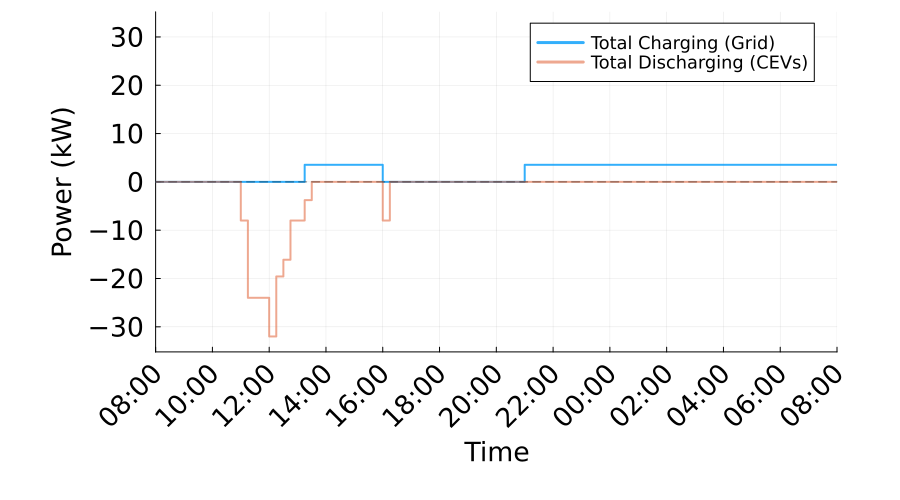

The table this chart was drawn from, first rows:
Time_Period, Time_Start_Label, Time_End_Label, Total_Charging_Power_kW, Total_Discharging_Power_kW, Net_Power_kW
1, 08:00, 08:15, 0.0, 0.0, 0.0
2, 08:15, 08:30, 0.0, 0.0, 0.0
3, 08:30, 08:45, 0.0, 0.0, 0.0
4, 08:45, 09:00, 0.0, 0.0, 0.0
5, 09:00, 09:15, 0.0, 0.0, 0.0
6, 09:15, 09:30, 0.0, 0.0, 0.0
7, 09:30, 09:45, 0.0, 0.0, 0.0
8, 09:45, 10:00, 0.0, 0.0, 0.0
9, 10:00, 10:15, 0.0, 0.0, 0.0
10, 10:15, 10:30, 0.0, 0.0, 0.0
11, 10:30, 10:45, 0.0, 0.0, 0.0
12, 10:45, 11:00, 0.0, 0.0, 0.0
13, 11:00, 11:15, 0.0, 8, -8
14, 11:15, 11:30, 0.0, 24, -24
15, 11:30, 11:45, 0.0, 24.0, -24.0
16, 11:45, 12:00, 0.0, 24.0, -24.0
17, 12:00, 12:15, 0.0, 32.0, -32.0
18, 12:15, 12:30, 0.0, 19.58, -19.58
19, 12:30, 12:45, 0.0, 16.12, -16.12
20, 12:45, 13:00, 0.0, 8.0, -8.0
21, 13:00, 13:15, 0.0, 8.0, -8.0
22, 13:15, 13:30, 3.535, 3.779, -0.2438
23, 13:30, 13:45, 3.535, 0.0, 3.535
24, 13:45, 14:00, 3.535, 0.0, 3.535
25, 14:00, 14:15, 3.535, 0.0, 3.535
26, 14:15, 14:30, 3.535, 0.0, 3.535
27, 14:30, 14:45, 3.535, 0.0, 3.535
28, 14:45, 15:00, 3.535, 0.0, 3.535
29, 15:00, 15:15, 3.535, 0.0, 3.535
30, 15:15, 15:30, 3.535, 0.0, 3.535
31, 15:30, 15:45, 3.535, 0.0, 3.535
32, 15:45, 16:00, 3.535, 0.0, 3.535
33, 16:00, 16:15, 0.0, 8, -8
34, 16:15, 16:30, 0.0, 0.0, 0.0
35, 16:30, 16:45, 0.0, 0.0, 0.0
36, 16:45, 17:00, 0.0, 0.0, 0.0
37, 17:00, 17:15, 0.0, 0.0, 0.0
38, 17:15, 17:30, 0.0, 0.0, 0.0
39, 17:30, 17:45, 0.0, 0.0, 0.0
40, 17:45, 18:00, 0.0, 0.0, 0.0
41, 18:00, 18:15, 0.0, 0.0, 0.0
42, 18:15, 18:30, 0.0, 0.0, 0.0
43, 18:30, 18:45, 0.0, 0.0, 0.0
44, 18:45, 19:00, 0.0, 0.0, 0.0
45, 19:00, 19:15, 0.0, 0.0, 0.0
46, 19:15, 19:30, 0.0, 0.0, 0.0
47, 19:30, 19:45, 0.0, 0.0, 0.0
48, 19:45, 20:00, 0.0, 0.0, 0.0
49, 20:00, 20:15, 0.0, 0.0, 0.0
50, 20:15, 20:30, 0.0, 0.0, 0.0
51, 20:30, 20:45, 0.0, 0.0, 0.0
52, 20:45, 21:00, 0.0, 0.0, 0.0
53, 21:00, 21:15, 3.535, 0.0, 3.535
54, 21:15, 21:30, 3.535, 0.0, 3.535
55, 21:30, 21:45, 3.535, 0.0, 3.535
56, 21:45, 22:00, 3.535, 0.0, 3.535
57, 22:00, 22:15, 3.535, 0.0, 3.535
58, 22:15, 22:30, 3.535, 0.0, 3.535
59, 22:30, 22:45, 3.535, 0.0, 3.535
60, 22:45, 23:00, 3.535, 0.0, 3.535
... 36 more rows
